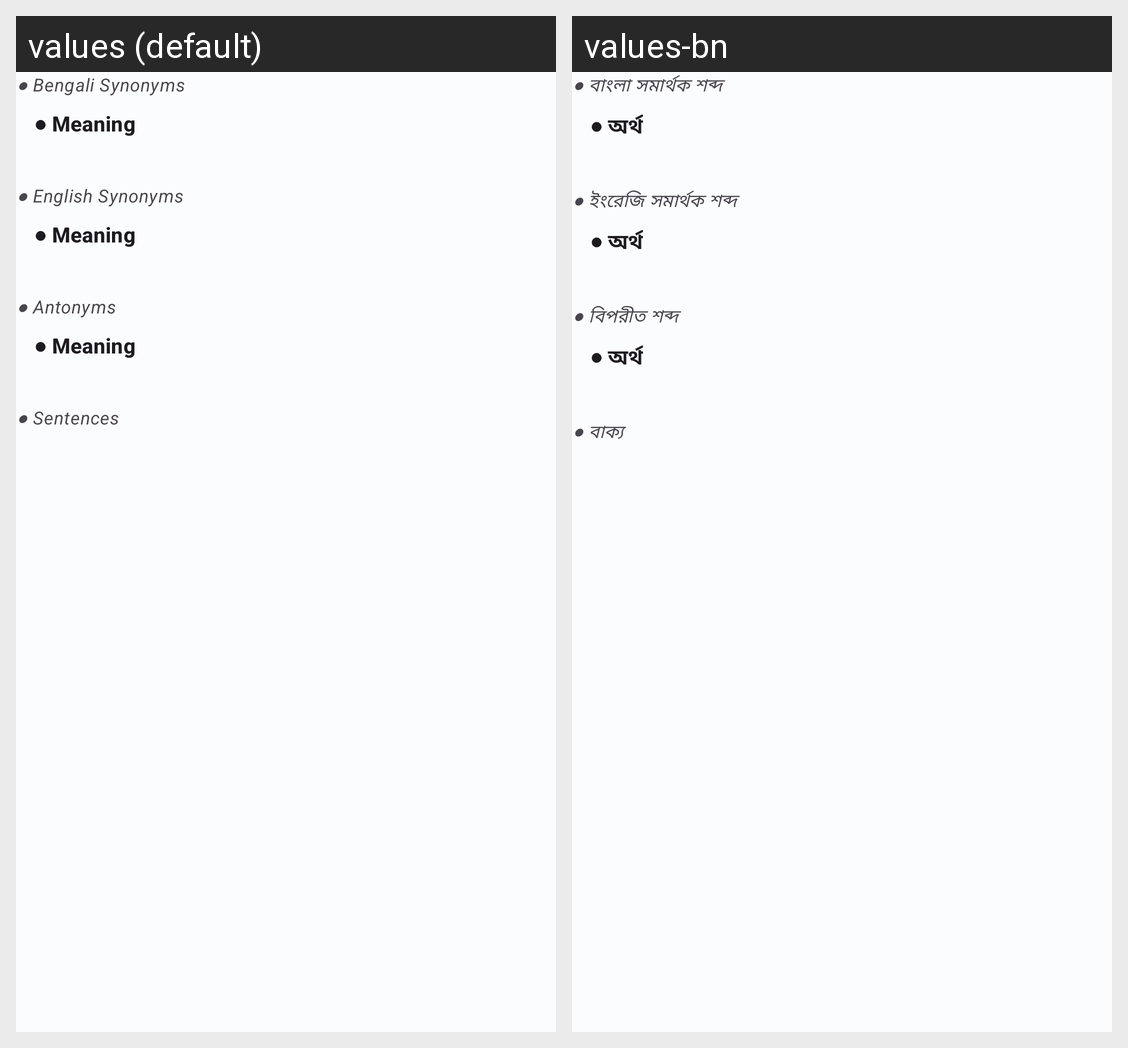

The same Android screen rendered under two of its app's locales, left to right. List the strings drawn on it with the default value and each locale's translation.
Android screen res/layout/fragment_translation_inner_main.xml rendered under 2 locales, left to right: values (default), values-bn. Device: Nexus 5 (rendered at 1080×1920; each locale shown at half size, 540×960, under a caption strip naming it); theme Blue_AppTheme.
Strings drawn on this screen, with the default value and each locale's value (text and hints the layout hard-codes, and strings that could not be matched under every locale, appear in the picture but are not listed):

bengali_synonyms
  values: ● Bengali Synonyms
  values-bn: ● বাংলা সমার্থক শব্দ

meaning
  values: ● Meaning
  values-bn: ● অর্থ

english_synonyms
  values: ● English Synonyms
  values-bn: ● ইংরেজি সমার্থক শব্দ

antonyms
  values: ● Antonyms
  values-bn: ● বিপরীত শব্দ

sentences
  values: ● Sentences
      
  values-bn: ● বাক্য
